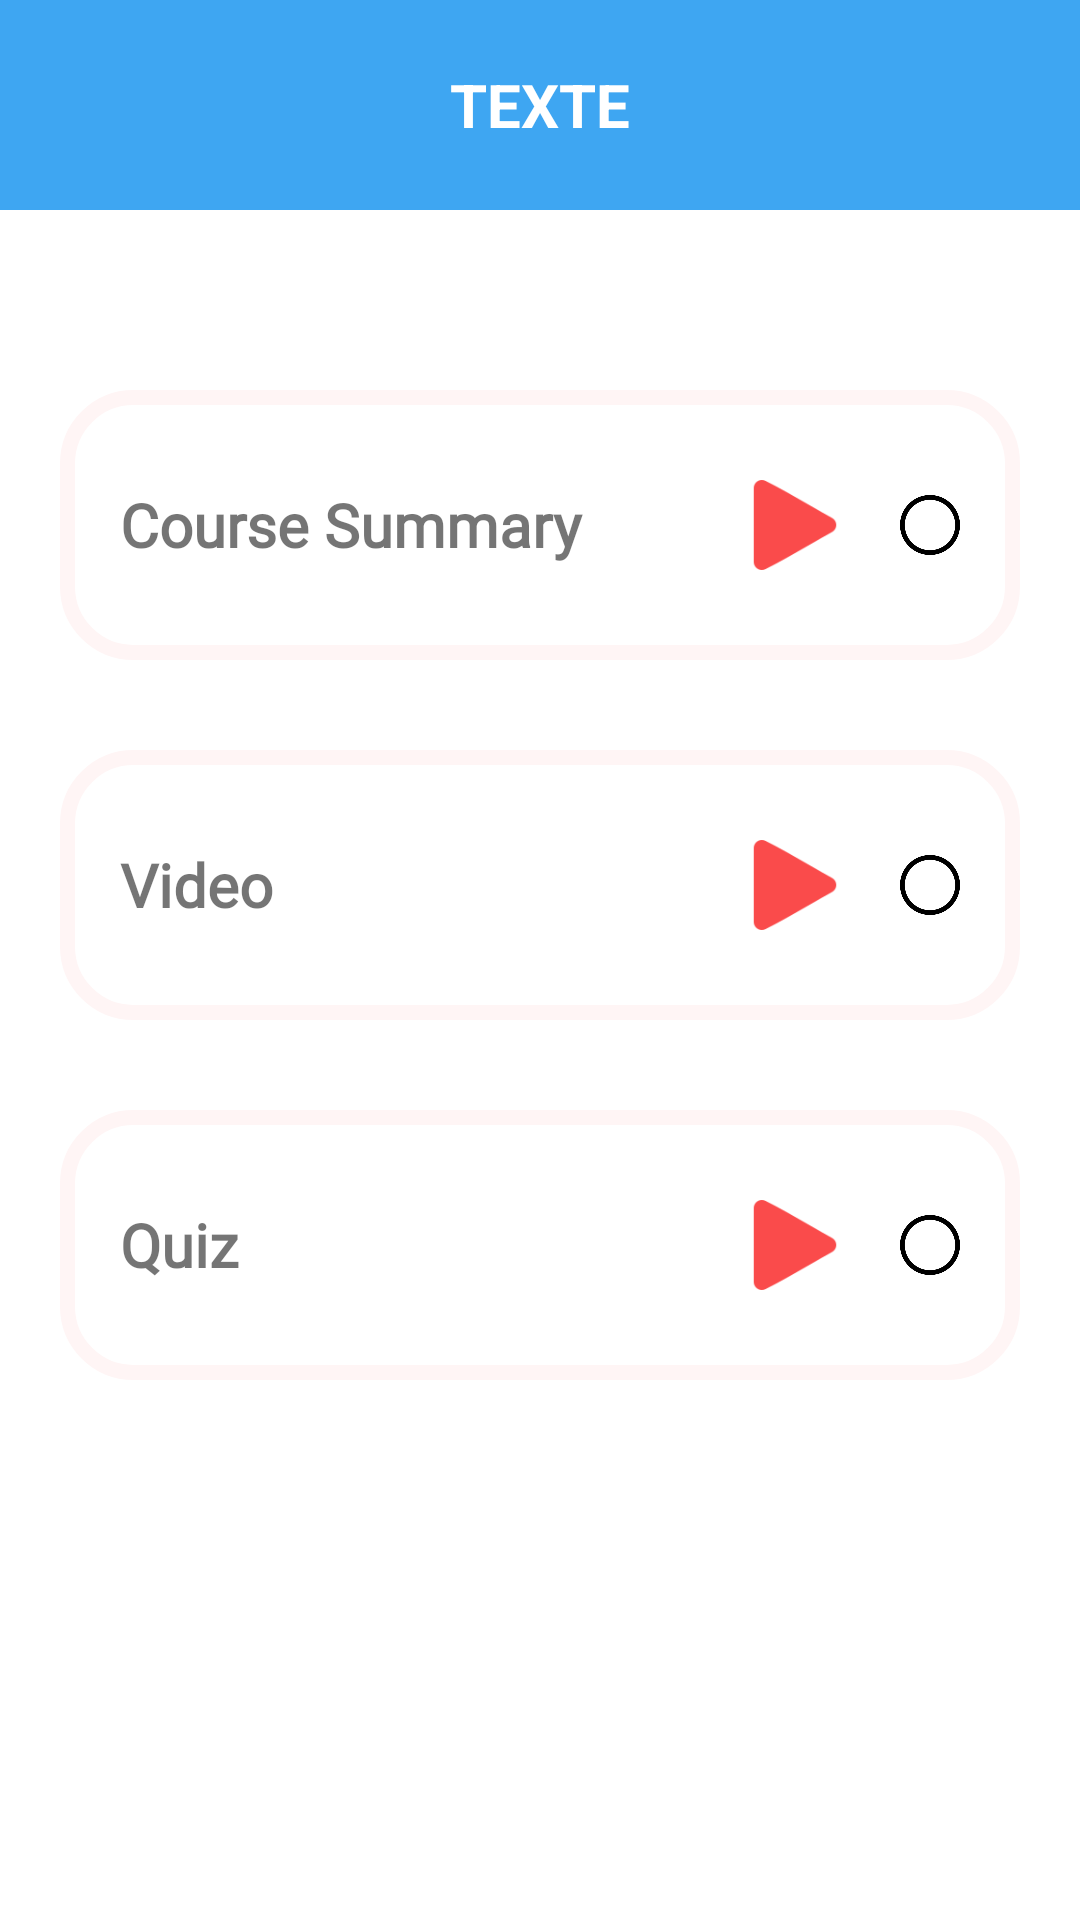

Write the Android layout XML for this screen, with the resource values it uses.
<!-- AndroidManifest.xml: application theme AppTheme.NoActionBar -->
<!-- res/layout/activity_course.xml -->
<?xml version="1.0" encoding="utf-8"?>
<androidx.constraintlayout.widget.ConstraintLayout xmlns:android="http://schemas.android.com/apk/res/android"
    xmlns:app="http://schemas.android.com/apk/res-auto"
    xmlns:tools="http://schemas.android.com/tools"
    android:layout_width="match_parent"
    android:layout_height="match_parent"
    tools:context=".classes.CourseActivity">

    <TextView
        android:id="@+id/courseTv"
        android:layout_width="match_parent"
        android:layout_height="70dp"
        android:background="@color/main"
        android:gravity="center"
        android:text="TEXTE"
        android:textAlignment="center"
        android:textColor="#FFFFFF"
        android:textSize="20sp"
        android:textStyle="bold"
        app:layout_constraintBottom_toTopOf="@+id/classes"
        app:layout_constraintEnd_toEndOf="parent"
        app:layout_constraintHorizontal_bias="0"
        app:layout_constraintStart_toStartOf="parent"
        app:layout_constraintTop_toTopOf="parent"
        app:layout_constraintVertical_bias="0.0" />

    <ImageView
        android:id="@+id/menu2"
        android:layout_width="30dp"
        android:layout_height="30dp"
        android:layout_marginEnd="30dp"
        android:background="@drawable/linkbackground"
        android:clickable="true"
        android:focusable="true"
        android:onClick="showPopup"
        app:layout_constraintBottom_toBottomOf="@+id/courseTv"
        app:layout_constraintEnd_toEndOf="parent"
        app:layout_constraintTop_toTopOf="parent"
        app:srcCompat="@drawable/menu"
        tools:ignore="OnClick,TouchTargetSizeCheck" />

    <LinearLayout
        android:id="@+id/classes"
        android:layout_width="0dp"
        android:layout_height="0dp"
        android:layout_marginStart="20dp"
        android:layout_marginTop="100dp"
        android:layout_marginEnd="20dp"
        android:orientation="vertical"
        android:visibility="visible"
        app:layout_constraintBottom_toBottomOf="parent"
        app:layout_constraintEnd_toEndOf="parent"
        app:layout_constraintHorizontal_bias="0.0"
        app:layout_constraintStart_toStartOf="parent"
        app:layout_constraintTop_toTopOf="parent">


        <LinearLayout
            android:id="@+id/llSummary"
            android:layout_width="match_parent"
            android:layout_height="90dp"
            android:layout_marginTop="30dp"
            android:background="@drawable/buttonmaths"
            android:clickable="true"
            android:focusable="true"
            android:orientation="horizontal">

            <TextView
                android:id="@+id/twSum"
                android:layout_width="match_parent"
                android:layout_height="match_parent"
                android:layout_marginStart="20dp"
                android:layout_weight="1"
                android:fontFamily="@font/roboto_bold"
                android:gravity="center_vertical"
                android:text="@string/course"
                android:textSize="20dp"
                android:textStyle="bold" />

            <ImageView
                android:id="@+id/fleche3"
                android:layout_width="30dp"
                android:layout_height="match_parent"
                android:layout_marginRight="20dp"
                android:alpha="1"
                app:srcCompat="@drawable/right_math" />

            <ImageView
                android:id="@+id/checked1"
                android:layout_width="20dp"
                android:layout_height="match_parent"
                android:layout_marginRight="20dp"
                android:alpha="1"
                app:srcCompat="@drawable/unchecked" />
        </LinearLayout>

        <LinearLayout
            android:id="@+id/llVideo"
            android:layout_width="match_parent"
            android:layout_height="90dp"
            android:layout_marginTop="30dp"
            android:background="@drawable/buttonmaths"
            android:clickable="true"
            android:focusable="true"
            android:orientation="horizontal">

            <TextView
                android:id="@+id/twVideo"
                android:layout_width="match_parent"
                android:layout_height="match_parent"
                android:layout_marginStart="20dp"
                android:layout_weight="1"
                android:fontFamily="@font/roboto_bold"
                android:gravity="center_vertical"
                android:text="@string/video"
                android:textSize="20dp"
                android:textStyle="bold" />

            <ImageView
                android:id="@+id/fleche4"
                android:layout_width="30dp"
                android:layout_height="match_parent"
                android:layout_marginRight="20dp"
                android:alpha="1"
                app:srcCompat="@drawable/right_math" />

            <ImageView
                android:id="@+id/checked2"
                android:layout_width="20dp"
                android:layout_height="match_parent"
                android:layout_marginRight="20dp"
                android:alpha="1"
                app:srcCompat="@drawable/unchecked" />
        </LinearLayout>

        <LinearLayout
            android:id="@+id/llQuiz"
            android:layout_width="match_parent"
            android:layout_height="90dp"
            android:layout_marginTop="30dp"
            android:background="@drawable/buttonmaths"
            android:clickable="true"
            android:focusable="true"
            android:orientation="horizontal">

            <TextView
                android:id="@+id/twQuizz"
                android:layout_width="match_parent"
                android:layout_height="match_parent"
                android:layout_marginStart="20dp"
                android:layout_weight="1"
                android:fontFamily="@font/roboto_bold"
                android:gravity="center_vertical"
                android:text="@string/quizz"
                android:textSize="20dp"
                android:textStyle="bold" />

            <ImageView
                android:id="@+id/fleche2"
                android:layout_width="30dp"
                android:layout_height="match_parent"
                android:layout_marginRight="20dp"
                android:alpha="1"
                app:srcCompat="@drawable/right_math" />

            <ImageView
                android:id="@+id/checked4"
                android:layout_width="20dp"
                android:layout_height="match_parent"
                android:layout_marginRight="20dp"
                android:alpha="1"
                app:srcCompat="@drawable/unchecked" />


        </LinearLayout>


    </LinearLayout>


</androidx.constraintlayout.widget.ConstraintLayout>
<!-- resources referenced by this layout -->
<resources>
  <color name="main">#3EA6F2</color>
  <!-- drawable buttonmaths (drawable) -->
  <?xml version="1.0" encoding="utf-8"?>
  <selector xmlns:android="http://schemas.android.com/apk/res/android" >
      <item android:state_pressed="true" >
          <shape android:shape="rectangle"  >
              <corners android:radius="50dip" />
              <stroke android:width="5dp"  android:color="#FFF5F5"/>
          </shape>
      </item>
      <item android:state_focused="true">
          <shape android:shape="rectangle"  >
              <corners android:radius="50dip" />
              <stroke android:width="5dp"  android:color="#FFF5F5"/>
          </shape>
      </item>
      <item>
          <shape android:shape="rectangle"  >
              <corners android:radius="22dp" />
              <stroke android:width="5dp"  android:color="#FFF5F5"/>
  
          </shape>
      </item>
  </selector>
  <!-- drawable linkbackground (drawable) -->
  <?xml version="1.0" encoding="utf-8"?>
  <selector xmlns:android="http://schemas.android.com/apk/res/android">
      <item android:drawable="@color/bordercolor" android:state_focused="true" android:state_pressed="true"/>
      <item android:drawable="@color/bordercolor" android:state_focused="false" android:state_pressed="true"/>
      <item android:drawable="@color/bordercolor" android:state_focused="true"/>
      <item android:drawable="@color/transparent" android:state_focused="false" android:state_pressed="false"/>
  </selector>
  <!-- drawable right_math: png bitmap (drawable, 1764 bytes) -->
  <!-- drawable unchecked: png bitmap (drawable, 4119 bytes) -->
  <string name="course">Course Summary</string>
  <string name="quizz">Quiz</string>
  <string name="video">Video</string>
  <style name="AppTheme.NoActionBar" parent="Theme.MaterialComponents.DayNight.DarkActionBar">
          <item name="windowActionBar">false</item>
          <item name="windowNoTitle">true</item>
          <item name="android:windowFullscreen">false</item>
      </style>
  <color name="bordercolor">#E2E6EA</color>
  <color name="transparent">#00ffffff</color>
</resources>
